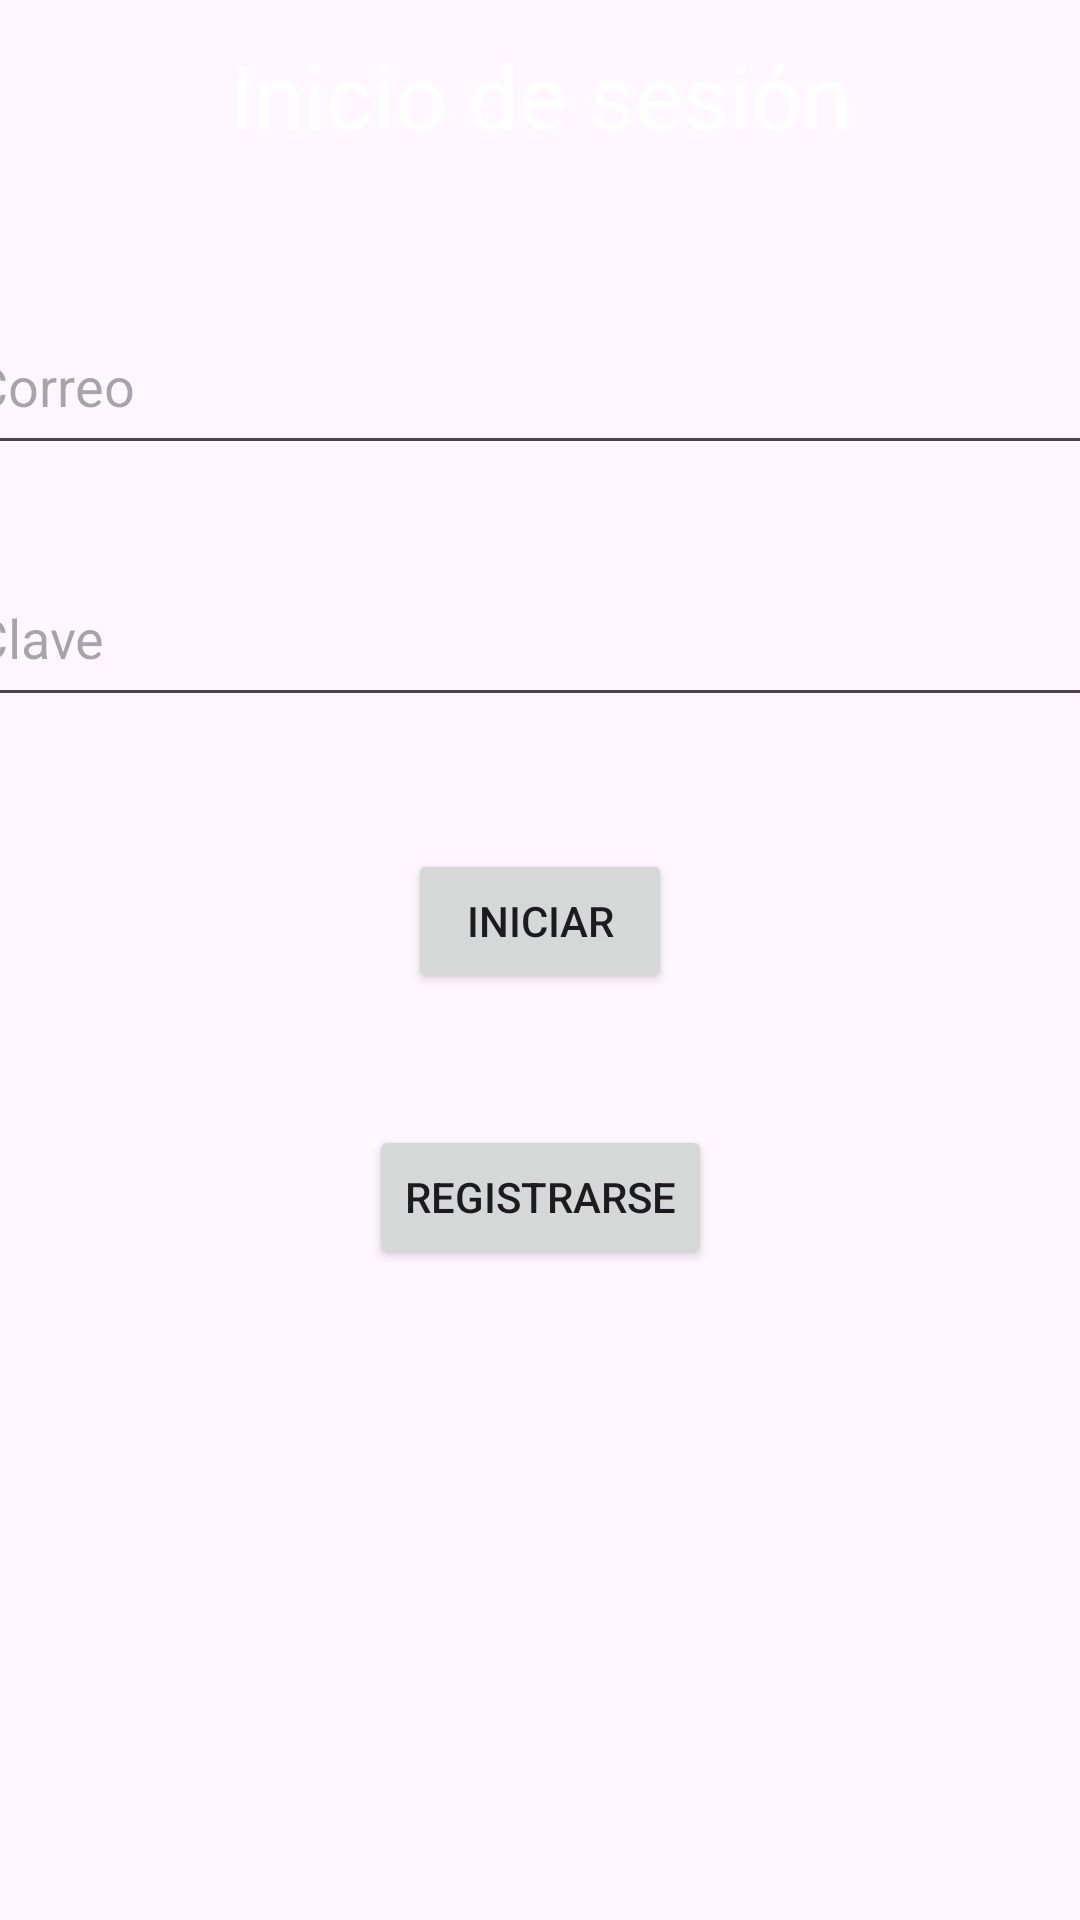

Android layout source for this screen:
<!-- AndroidManifest.xml: application theme Theme.TP3LAB3 -->
<!-- res/layout/activity_main.xml -->
<?xml version="1.0" encoding="utf-8"?>
<androidx.constraintlayout.widget.ConstraintLayout xmlns:android="http://schemas.android.com/apk/res/android"
    xmlns:app="http://schemas.android.com/apk/res-auto"
    xmlns:tools="http://schemas.android.com/tools"
    android:layout_width="match_parent"
    android:layout_height="match_parent"
    tools:context=".MainActivity">

    <TextView
        android:id="@+id/tvLogin"
        android:layout_width="412dp"
        android:layout_height="63dp"
        android:gravity="center"
        android:text="Inicio de sesión"
        android:textColor="#FFFFFF"
        android:textSize="30sp"
        app:layout_constraintEnd_toEndOf="parent"
        app:layout_constraintStart_toStartOf="parent"
        app:layout_constraintTop_toTopOf="parent" />

    <EditText
        android:id="@+id/etCorreoLogin"
        android:layout_width="387dp"
        android:layout_height="56dp"
        android:layout_marginTop="36dp"
        android:ems="10"
        android:hint="Correo"
        android:inputType="text"
        app:layout_constraintEnd_toEndOf="parent"
        app:layout_constraintStart_toStartOf="parent"
        app:layout_constraintTop_toBottomOf="@+id/tvLogin" />

    <EditText
        android:id="@+id/etClaveLogin"
        android:layout_width="387dp"
        android:layout_height="56dp"
        android:layout_marginTop="28dp"
        android:ems="10"
        android:hint="Clave"
        android:inputType="text"
        app:layout_constraintEnd_toEndOf="parent"
        app:layout_constraintStart_toStartOf="parent"
        app:layout_constraintTop_toBottomOf="@+id/etCorreoLogin" />

    <Button
        android:id="@+id/btLogin"
        android:layout_width="wrap_content"
        android:layout_height="wrap_content"
        android:layout_marginTop="44dp"
        android:text="Iniciar"
        app:layout_constraintEnd_toEndOf="parent"
        app:layout_constraintStart_toStartOf="parent"
        app:layout_constraintTop_toBottomOf="@+id/etClaveLogin" />

    <Button
        android:id="@+id/btRegistro"
        android:layout_width="wrap_content"
        android:layout_height="wrap_content"
        android:layout_marginTop="44dp"
        android:text="Registrarse"
        app:layout_constraintBottom_toBottomOf="parent"
        app:layout_constraintEnd_toEndOf="parent"
        app:layout_constraintStart_toStartOf="parent"
        app:layout_constraintTop_toBottomOf="@+id/btLogin"
        app:layout_constraintVertical_bias="0.0" />

</androidx.constraintlayout.widget.ConstraintLayout>
<!-- resources referenced by this layout -->
<resources>
  <style name="Theme.TP3LAB3" parent="Base.Theme.TP3LAB3" />
  <style name="Base.Theme.TP3LAB3" parent="Theme.Material3.DayNight.NoActionBar">
          
          
      </style>
</resources>
